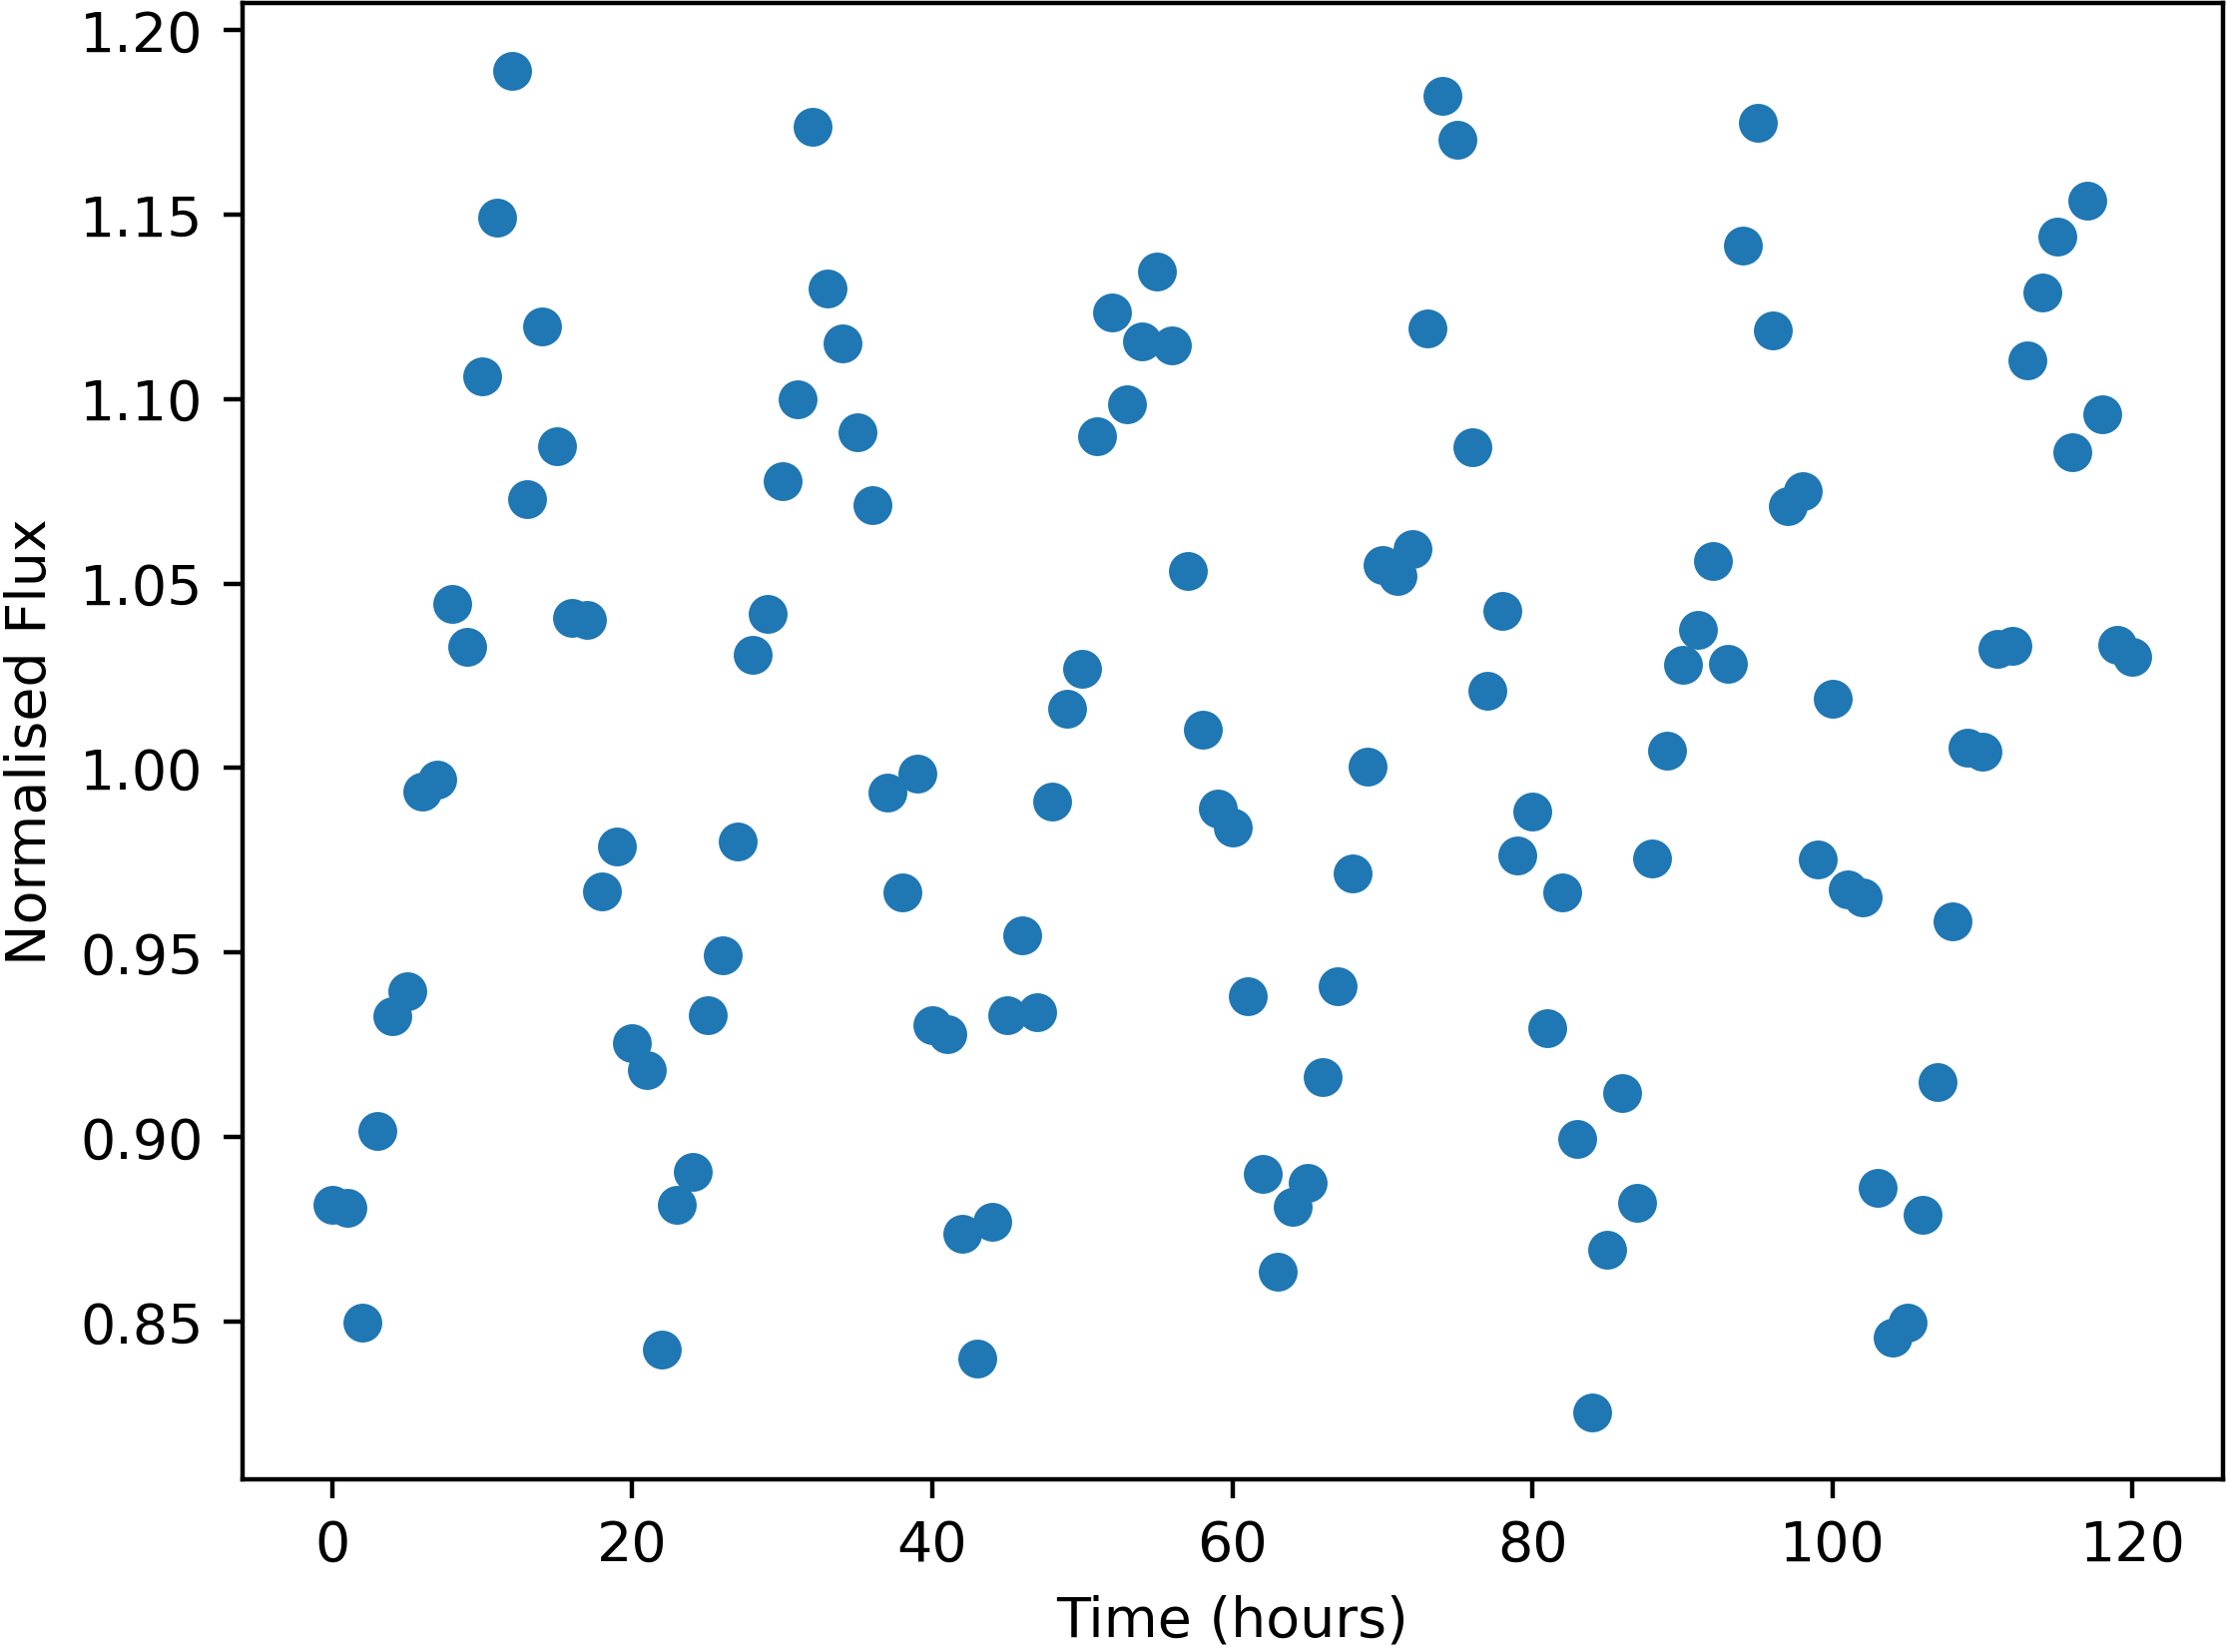

Source data for this figure (header and first rows):
Time, NormalisedFlux
0.0, 0.8817
1.0, 0.8808
2.0, 0.8497
3.0, 0.9017
4.0, 0.9328
5.0, 0.9396
6.0, 0.9936
7.0, 0.9968
8.0, 1.044
9.0, 1.033
10.0, 1.106
11.0, 1.149
12.0, 1.189
13.0, 1.073
14.0, 1.12
15.0, 1.087
16.0, 1.041
17.0, 1.04
18.0, 0.9665
19.0, 0.9787
20.0, 0.9255
21.0, 0.9181
22.0, 0.8423
23.0, 0.8817
24.0, 0.8905
25.0, 0.933
26.0, 0.9493
27.0, 0.9802
28.0, 1.031
29.0, 1.042
30.0, 1.078
31.0, 1.1
32.0, 1.174
33.0, 1.13
34.0, 1.115
35.0, 1.091
36.0, 1.071
37.0, 0.9935
38.0, 0.9664
39.0, 0.9986
40.0, 0.9304
41.0, 0.9279
42.0, 0.8738
43.0, 0.8399
44.0, 0.877
45.0, 0.933
46.0, 0.9546
47.0, 0.9338
48.0, 0.991
49.0, 1.016
50.0, 1.027
51.0, 1.09
52.0, 1.124
53.0, 1.098
54.0, 1.116
55.0, 1.135
56.0, 1.115
57.0, 1.053
58.0, 1.01
59.0, 0.9889
... 61 more rows
